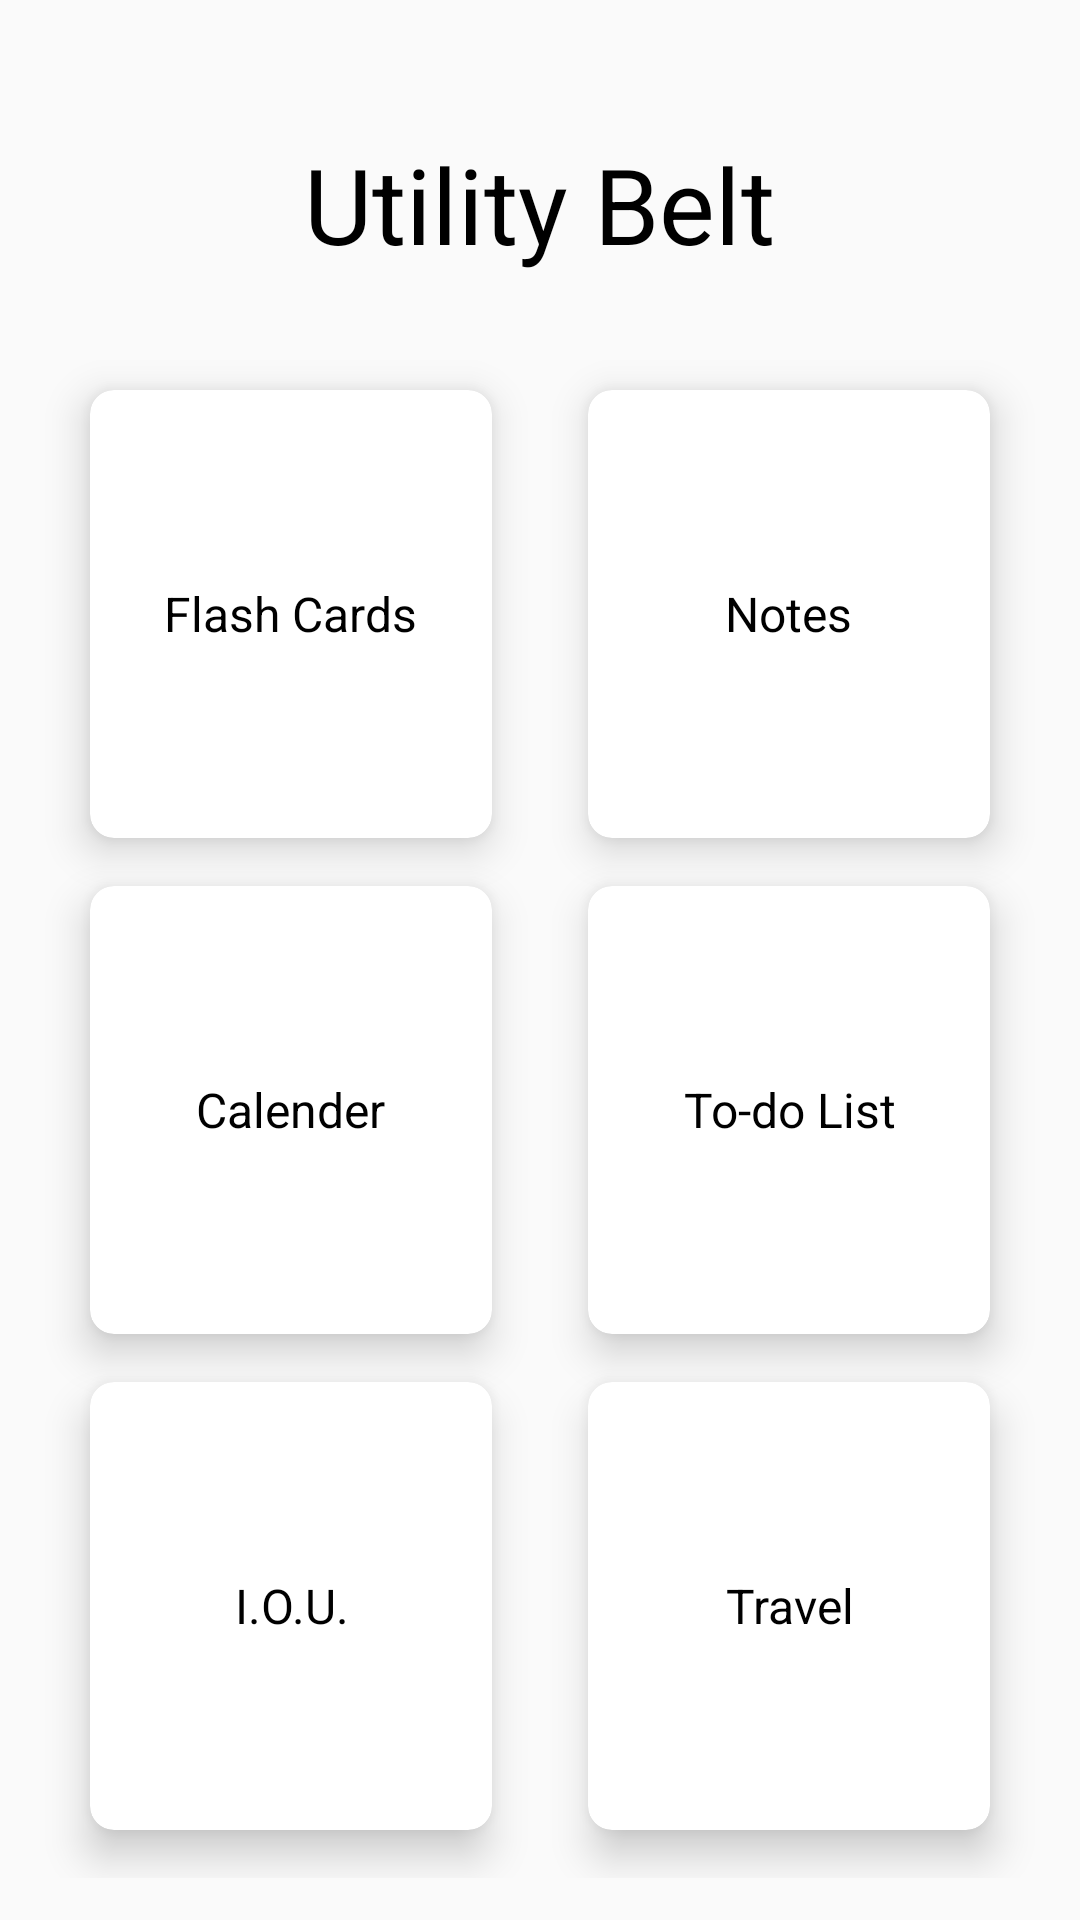

Write the Android layout XML for this screen, with the resource values it uses.
<!-- AndroidManifest.xml: application theme AppTheme -->
<!-- res/layout/content_main.xml -->
<?xml version="1.0" encoding="utf-8"?>
<LinearLayout
    xmlns:android="http://schemas.android.com/apk/res/android"
    xmlns:app="http://schemas.android.com/apk/res-auto"
    xmlns:tools="http://schemas.android.com/tools"
    android:layout_width="match_parent"
    android:layout_height="match_parent"
    android:orientation="vertical"
    android:weightSum="10"
    tools:context="com.jonburleson.utilitybelt.MainActivity"
    tools:showIn="@layout/activity_main"
    android:paddingTop="36dp">

    <RelativeLayout
        android:layout_width="match_parent"
        android:layout_height="80dp"
        android:layout_weight="2">

        <TextView
            android:layout_width="wrap_content"
            android:layout_height="wrap_content"
            android:layout_centerInParent="true"
            android:textSize="35sp"
            android:textColor="@color/colorText"
            android:text="@string/app_name"/>

    </RelativeLayout>

    <GridLayout
        android:layout_width="match_parent"
        android:layout_height="match_parent"
        android:layout_weight="8"
        android:alignmentMode="alignMargins"
        android:columnCount="2"
        android:columnOrderPreserved="false"
        android:padding="14dp"
        android:rowCount="3">

        

        
        <androidx.cardview.widget.CardView
            android:id="@+id/button_flash_cards"
            android:layout_width="0dp"
            android:layout_height="0dp"
            android:layout_rowWeight="1"
            android:layout_columnWeight="1"
            android:layout_marginTop="16dp"
            android:layout_marginLeft="16dp"
            android:layout_marginRight="16dp"
            android:layout_marginBottom="16dp"
            android:clickable="true"
            android:focusable="true"
            android:foreground="?android:attr/selectableItemBackground"
            app:cardCornerRadius="8dp"
            app:cardElevation="8dp">

            <LinearLayout
                android:layout_width="wrap_content"
                android:layout_height="wrap_content"
                android:layout_gravity="center_horizontal|center_vertical"
                android:layout_margin="16dp"
                android:orientation="vertical">

                <TextView
                    android:layout_width="wrap_content"
                    android:layout_height="wrap_content"
                    android:text="@string/flash_cards"
                    android:textSize="16sp"
                    android:textColor="@color/colorText"
                    android:textAlignment="center" />

            </LinearLayout>

        </androidx.cardview.widget.CardView>

        
        <androidx.cardview.widget.CardView
            android:id="@+id/button_notes"
            android:layout_width="0dp"
            android:layout_height="0dp"
            android:layout_rowWeight="1"
            android:layout_columnWeight="1"
            android:layout_marginTop="16dp"
            android:layout_marginLeft="16dp"
            android:layout_marginRight="16dp"
            android:layout_marginBottom="16dp"
            android:clickable="true"
            android:focusable="true"
            android:foreground="?android:attr/selectableItemBackground"
            app:cardCornerRadius="8dp"
            app:cardElevation="8dp">

            <LinearLayout
                android:layout_width="wrap_content"
                android:layout_height="wrap_content"
                android:layout_gravity="center_horizontal|center_vertical"
                android:layout_margin="16dp"
                android:orientation="vertical">

                <TextView
                    android:layout_width="wrap_content"
                    android:layout_height="wrap_content"
                    android:text="@string/notes"
                    android:textSize="16sp"
                    android:textColor="@color/colorText"
                    android:textAlignment="center" />

            </LinearLayout>

        </androidx.cardview.widget.CardView>

        

        
        <androidx.cardview.widget.CardView
            android:id="@+id/button_calender"
            android:layout_width="0dp"
            android:layout_height="0dp"
            android:layout_rowWeight="1"
            android:layout_columnWeight="1"
            android:layout_marginLeft="16dp"
            android:layout_marginRight="16dp"
            android:layout_marginBottom="16dp"
            android:clickable="true"
            android:focusable="true"
            android:foreground="?android:attr/selectableItemBackground"
            app:cardCornerRadius="8dp"
            app:cardElevation="8dp">

            <LinearLayout
                android:layout_width="wrap_content"
                android:layout_height="wrap_content"
                android:layout_gravity="center_horizontal|center_vertical"
                android:layout_margin="16dp"
                android:orientation="vertical">

                <TextView
                    android:layout_width="wrap_content"
                    android:layout_height="wrap_content"
                    android:text="@string/calender"
                    android:textSize="16sp"
                    android:textColor="@color/colorText"
                    android:textAlignment="center" />

            </LinearLayout>

        </androidx.cardview.widget.CardView>

        
        <androidx.cardview.widget.CardView
            android:id="@+id/button_to_do_list"
            android:layout_width="0dp"
            android:layout_height="0dp"
            android:layout_rowWeight="1"
            android:layout_columnWeight="1"
            android:layout_marginLeft="16dp"
            android:layout_marginRight="16dp"
            android:layout_marginBottom="16dp"
            android:clickable="true"
            android:focusable="true"
            android:foreground="?android:attr/selectableItemBackground"
            app:cardCornerRadius="8dp"
            app:cardElevation="8dp">

            <LinearLayout
                android:layout_width="wrap_content"
                android:layout_height="wrap_content"
                android:layout_gravity="center_horizontal|center_vertical"
                android:layout_margin="16dp"
                android:orientation="vertical">

                <TextView
                    android:layout_width="wrap_content"
                    android:layout_height="wrap_content"
                    android:text="@string/to_do_list"
                    android:textSize="16sp"
                    android:textColor="@color/colorText"
                    android:textAlignment="center" />

            </LinearLayout>

        </androidx.cardview.widget.CardView>

        

        
        <androidx.cardview.widget.CardView
            android:id="@+id/button_iou"
            android:layout_width="0dp"
            android:layout_height="0dp"
            android:layout_rowWeight="1"
            android:layout_columnWeight="1"
            android:layout_marginLeft="16dp"
            android:layout_marginRight="16dp"
            android:layout_marginBottom="16dp"
            android:clickable="true"
            android:focusable="true"
            android:foreground="?android:attr/selectableItemBackground"
            app:cardCornerRadius="8dp"
            app:cardElevation="8dp">

            <LinearLayout
                android:layout_width="wrap_content"
                android:layout_height="wrap_content"
                android:layout_gravity="center_horizontal|center_vertical"
                android:layout_margin="16dp"
                android:orientation="vertical">

                <TextView
                    android:layout_width="wrap_content"
                    android:layout_height="wrap_content"
                    android:text="@string/iou"
                    android:textSize="16sp"
                    android:textColor="@color/colorText"
                    android:textAlignment="center" />

            </LinearLayout>

        </androidx.cardview.widget.CardView>

        
        <androidx.cardview.widget.CardView
            android:id="@+id/button_travel"
            android:layout_width="0dp"
            android:layout_height="0dp"
            android:layout_rowWeight="1"
            android:layout_columnWeight="1"
            android:layout_marginLeft="16dp"
            android:layout_marginRight="16dp"
            android:layout_marginBottom="16dp"
            android:clickable="true"
            android:focusable="true"
            android:foreground="?android:attr/selectableItemBackground"
            app:cardCornerRadius="8dp"
            app:cardElevation="8dp">

            <LinearLayout
                android:layout_width="wrap_content"
                android:layout_height="wrap_content"
                android:layout_gravity="center_horizontal|center_vertical"
                android:layout_margin="16dp"
                android:orientation="vertical">

                <TextView
                    android:layout_width="wrap_content"
                    android:layout_height="wrap_content"
                    android:text="@string/travel"
                    android:textSize="16sp"
                    android:textColor="@color/colorText"
                    android:textAlignment="center" />

            </LinearLayout>

        </androidx.cardview.widget.CardView>

    </GridLayout>

</LinearLayout>
<!-- res/layout/activity_main.xml (included above) -->
<?xml version="1.0" encoding="utf-8"?>
<androidx.coordinatorlayout.widget.CoordinatorLayout
    xmlns:android="http://schemas.android.com/apk/res/android"
    xmlns:app="http://schemas.android.com/apk/res-auto"
    xmlns:tools="http://schemas.android.com/tools"
    android:layout_width="match_parent"
    android:layout_height="match_parent"
    android:fitsSystemWindows="true"
    tools:context="com.jonburleson.utilitybelt.MainActivity">

    <ImageButton
        android:id="@+id/button_settings"
        android:layout_width="wrap_content"
        android:layout_height="?attr/actionBarSize"
        android:src="@drawable/ic_more_vert_black_24dp"
        android:contentDescription="@string/icn_settings"
        android:tint="@color/colorText"
        android:onClick="showSettingsPopup"
        android:layout_gravity="top|end"
        style="?android:attr/actionOverflowButtonStyle"/>

    <include layout="@layout/content_main" />

</androidx.coordinatorlayout.widget.CoordinatorLayout>
<!-- resources referenced by this layout -->
<resources>
  <color name="colorText">#000000</color>
  <string name="app_name">Utility Belt</string>
  <string name="calender">Calender</string>
  <string name="flash_cards">Flash Cards</string>
  <string name="icn_settings">Settings button</string>
  <string name="iou">I.O.U.</string>
  <string name="notes">Notes</string>
  <string name="to_do_list">To-do List</string>
  <string name="travel">Travel</string>
  <style name="AppTheme" parent="Theme.AppCompat.DayNight.DarkActionBar">
          <item name="colorPrimary">@color/colorPrimary</item>
          <item name="colorPrimaryDark">@color/colorPrimaryDark</item>
          <item name="colorAccent">@color/colorAccent</item>
          <item name="popupMenuStyle">@style/PopupStyle</item>
          <item name="floatingActionButtonStyle">@style/FloatingActionButtonCustom</item>
      </style>
  <color name="colorPrimary">#2fba32</color>
  <color name="colorPrimaryDark">#0b360c</color>
  <color name="colorAccent">#f7932f</color>
  <style name="PopupStyle" parent="@style/Widget.AppCompat.PopupMenu.Overflow">
          <item name="android:dropDownHorizontalOffset">-4dp</item>
          <item name="android:dropDownVerticalOffset">4dp</item>
      </style>
  <style name="FloatingActionButtonCustom" parent="Widget.Design.FloatingActionButton">
          <item name="shapeAppearanceOverlay">@style/FabShapeStyle.Cut</item>
      </style>
  <style name="FabShapeStyle.Cut" parent="ShapeAppearance.MaterialComponents.SmallComponent">
          <item name="cornerFamily">cut</item>
          <item name="cornerSize">6dp</item>
      </style>
</resources>
